Image classification data set "cholec-tinytools" (notunicron/Tool-classification on GitHub). Class labels (4): clipper, grasper, hook, scissor.

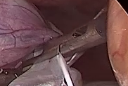
Label: grasper

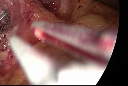
Label: clipper

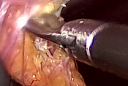
Label: scissor

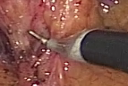
Label: hook

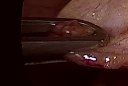
Label: grasper

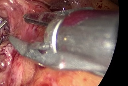
Label: clipper
